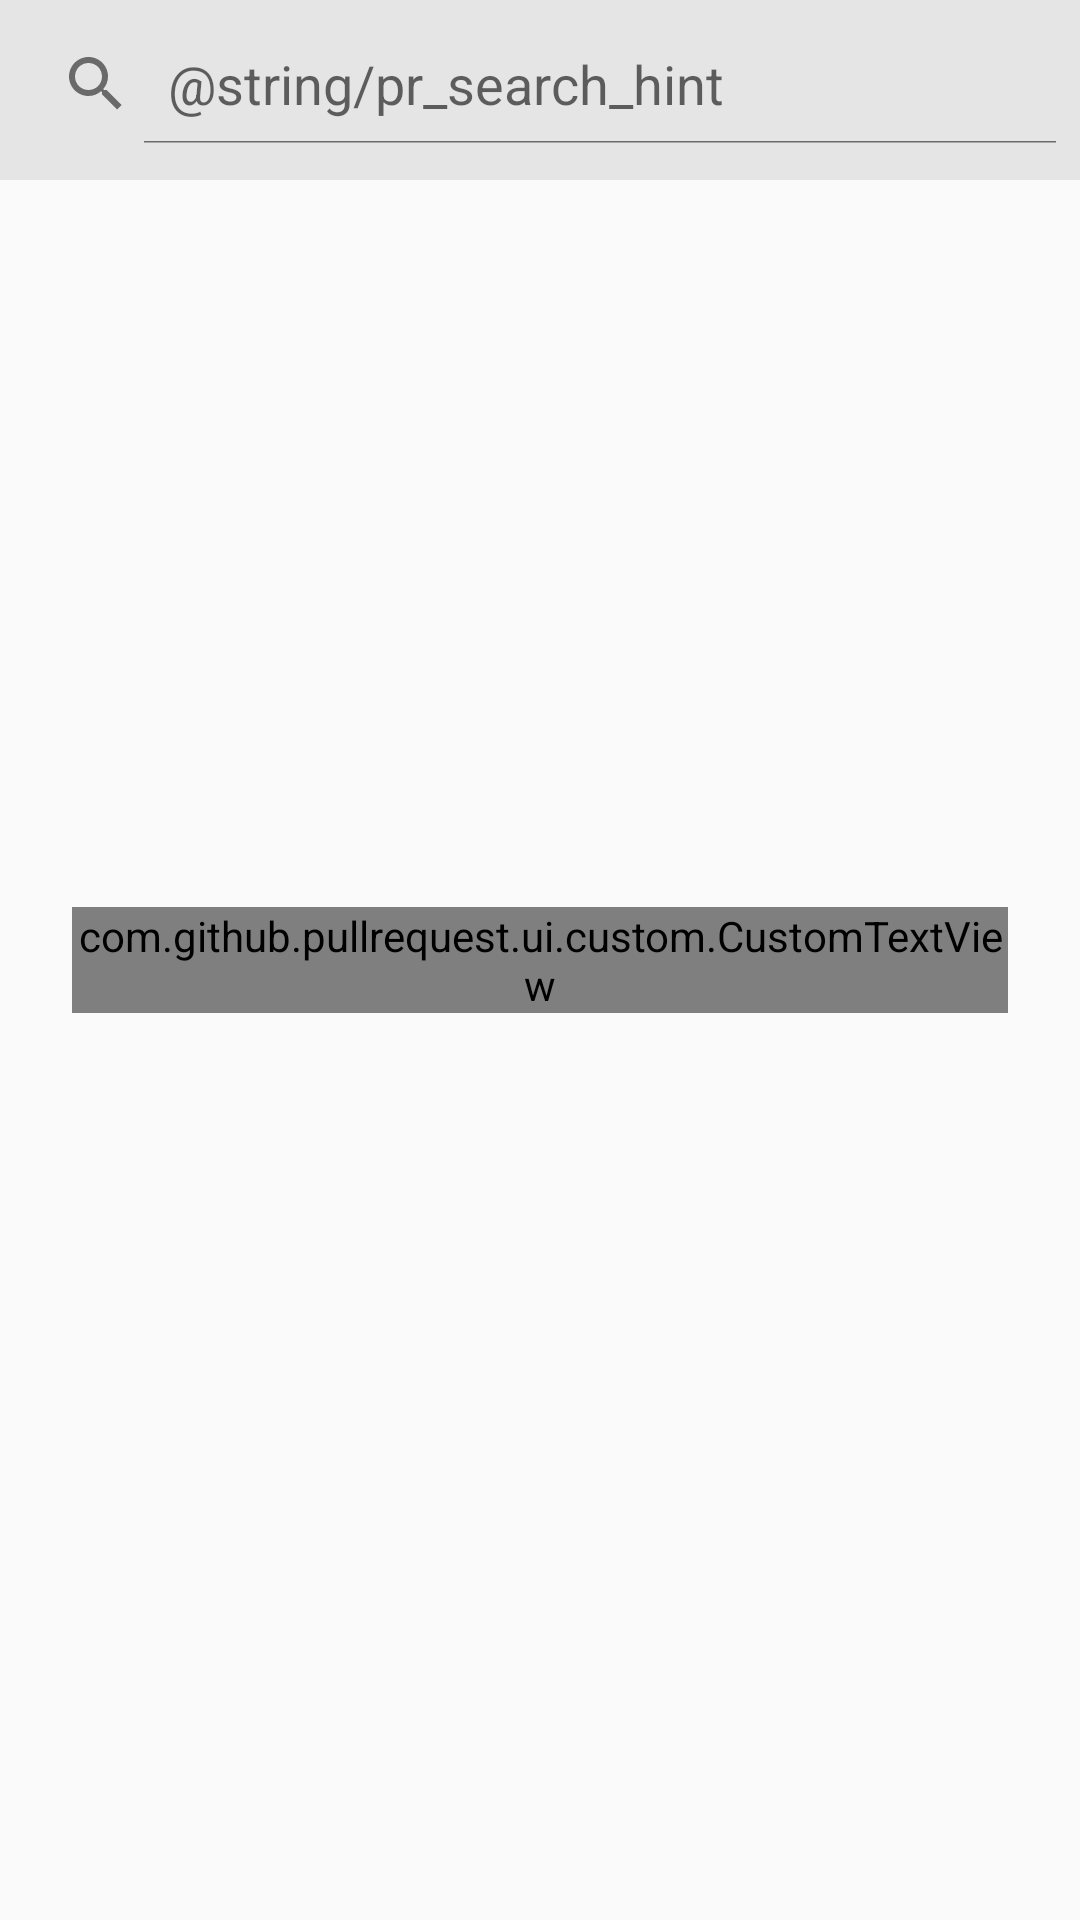

This screen was rendered from an Android layout file. Write that file and the resources it references.
<!-- AndroidManifest.xml: application theme AppTheme -->
<!-- res/layout/fragment_pr_list.xml -->
<?xml version="1.0" encoding="utf-8"?>
<layout xmlns:android="http://schemas.android.com/apk/res/android"
    xmlns:app="http://schemas.android.com/apk/res-auto">

    <data>

        <variable
            name="viewModel"
            type="com.github.pullrequest.ui.main.prlist.PRListViewModel" />

        <variable
            name="hasItems"
            type="Boolean" />
    </data>

    <android.support.constraint.ConstraintLayout
        android:layout_width="match_parent"
        android:layout_height="match_parent"
        android:animateLayoutChanges="true">

        <LinearLayout
            android:id="@+id/search_view_holder"
            android:layout_width="match_parent"
            android:layout_height="wrap_content"
            android:background="#e5e5e5"
            android:paddingTop="4dp"
            android:paddingBottom="8dp">

            <SearchView
                android:id="@+id/search_view"
                android:layout_width="match_parent"
                android:layout_height="wrap_content"
                android:iconifiedByDefault="false"
                android:paddingTop="4dp"
                android:paddingBottom="4dp"
                android:queryHint="@string/pr_search_hint" />
        </LinearLayout>

        <ProgressBar
            android:id="@+id/item_loading"
            android:layout_width="wrap_content"
            android:layout_height="wrap_content"
            android:layout_centerInParent="true"
            android:layout_marginStart="8dp"
            android:layout_marginTop="24dp"
            android:layout_marginEnd="8dp"
            android:layout_marginBottom="8dp"
            android:visibility="gone"
            app:layout_constraintBottom_toBottomOf="parent"
            app:layout_constraintEnd_toEndOf="parent"
            app:layout_constraintStart_toStartOf="parent"
            app:layout_constraintTop_toTopOf="parent" />

        <android.support.v7.widget.RecyclerView
            android:id="@+id/item_recycler_view"
            android:layout_width="0dp"
            android:layout_height="0dp"
            android:layout_margin="8dp"
            app:isGone="@{!hasItems}"
            app:layout_constraintBottom_toBottomOf="parent"
            app:layout_constraintLeft_toLeftOf="parent"
            app:layout_constraintRight_toRightOf="parent"
            app:layout_constraintTop_toBottomOf="@+id/search_view_holder" />

        <com.github.pullrequest.ui.custom.CustomTextView
            android:id="@+id/search_status_msg"
            style="@style/text_font_opensans_regular"
            android:layout_width="match_parent"
            android:layout_height="wrap_content"
            android:layout_marginStart="24dp"
            android:layout_marginEnd="24dp"
            android:gravity="center"
            android:text="@string/search_msg_start_searching"
            android:textSize="20sp"
            android:visibility="visible"
            app:isGone="@{hasItems}"
            app:layout_constraintBottom_toBottomOf="parent"
            app:layout_constraintEnd_toEndOf="parent"
            app:layout_constraintStart_toStartOf="parent"
            app:layout_constraintTop_toTopOf="parent" />

        <ProgressBar
            android:id="@+id/item_loading_next"
            android:layout_width="match_parent"
            android:layout_height="wrap_content"
            android:background="@color/black_effective"
            android:padding="8dp"
            android:visibility="gone"
            app:layout_constraintBottom_toBottomOf="parent"
            app:layout_constraintEnd_toEndOf="parent"
            app:layout_constraintStart_toStartOf="parent" />

    </android.support.constraint.ConstraintLayout>
</layout>
<!-- resources referenced by this layout -->
<resources>
  <color name="black_effective">#2a2a2a</color>
  <style name="text_font_opensans_regular" parent="@android:style/Widget.TextView">
          <item name="typeface">fonts/OpenSans-Regular.ttf</item>
      </style>
  <style name="AppTheme" parent="Theme.AppCompat.Light.NoActionBar">
          
          <item name="colorPrimary">@color/colorPrimary</item>
          <item name="colorPrimaryDark">@color/colorPrimaryDark</item>
          <item name="colorAccent">@color/colorAccent</item>
          <item name="android:textColorPrimary">@color/black_effective</item>
          <item name="android:textColorSecondary">@color/grey_effective</item>
      </style>
  <color name="colorPrimary">#212121</color>
  <color name="colorPrimaryDark">#151515</color>
  <color name="colorAccent">#FED766</color>
  <color name="grey_effective">#6a6a6a</color>
</resources>
